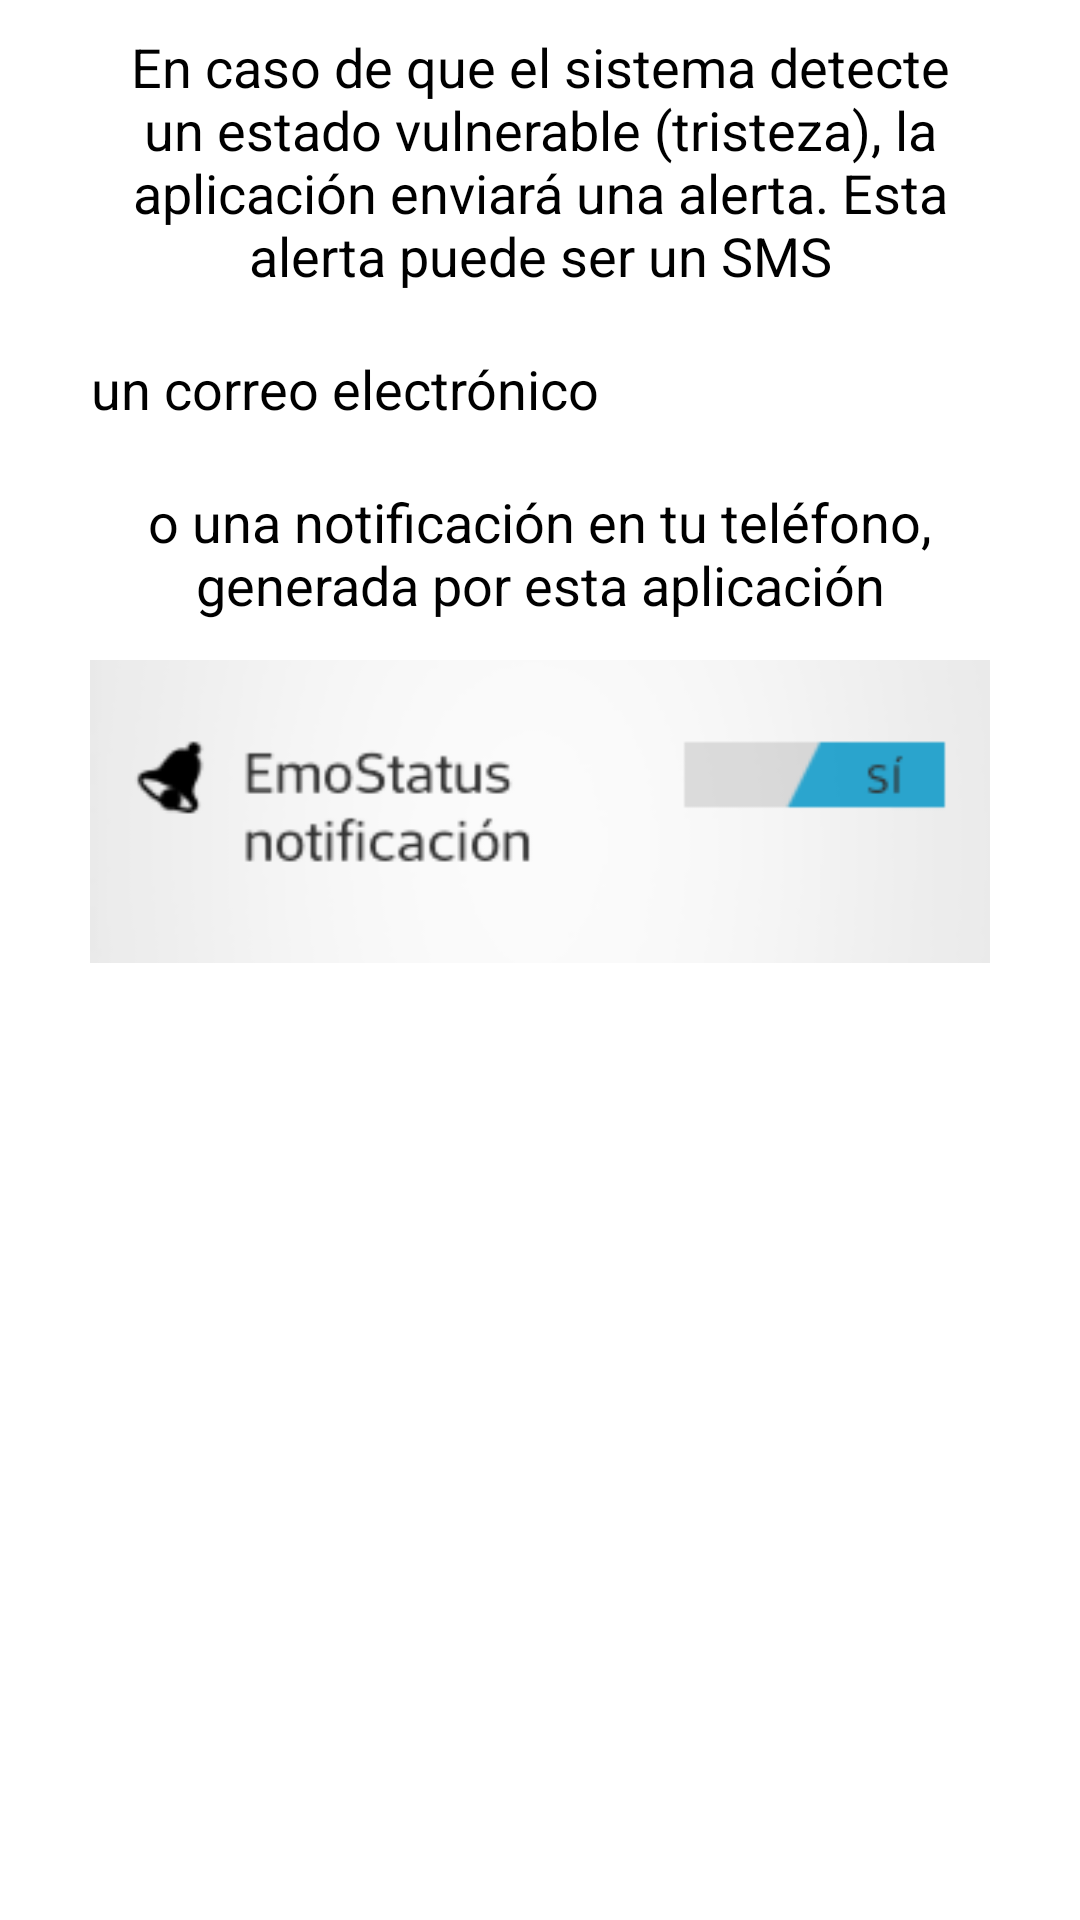

Produce the Android XML layout that renders to this screen, including the resource entries it uses.
<!-- AndroidManifest.xml: application theme AppTheme -->
<!-- res/layout/tutorial_step5.xml -->
<?xml version="1.0" encoding="utf-8"?>
<RelativeLayout xmlns:android="http://schemas.android.com/apk/res/android"
    android:layout_width="match_parent" android:layout_height="match_parent">

    <TextView
        android:layout_width="wrap_content"
        android:layout_height="wrap_content"
        android:textAppearance="?android:attr/textAppearanceMedium"
        android:text="@string/tuto5_text1"
        android:id="@+id/textView"
        android:layout_alignParentTop="true"
        android:layout_marginTop="10dp"
        android:layout_marginLeft="30dp"
        android:layout_marginRight="30dp"
        android:textAlignment="center" />

    <ImageView
        android:layout_width="wrap_content"
        android:layout_height="wrap_content"
        android:src="@drawable/screen_alert_sms"
        android:layout_centerHorizontal="true"
        android:layout_marginTop="10dp"
        android:layout_marginLeft="30dp"
        android:layout_marginRight="30dp"
        android:id="@+id/scree_sms"
        android:layout_below="@+id/textView"/>

    <TextView
        android:layout_width="wrap_content"
        android:layout_height="wrap_content"
        android:textAppearance="?android:attr/textAppearanceMedium"
        android:text="@string/tuto5_text2"
        android:id="@+id/textView2"
        android:layout_marginLeft="30dp"
        android:layout_marginRight="30dp"
        android:layout_marginTop="10dp"
        android:textAlignment="center"
        android:layout_below="@+id/scree_sms"/>

    <ImageView
        android:layout_width="wrap_content"
        android:layout_height="wrap_content"
        android:src="@drawable/screen_alert_email"
        android:id="@+id/scree_email"
        android:layout_centerHorizontal="true"
        android:layout_marginTop="10dp"
        android:layout_marginLeft="30dp"
        android:layout_marginRight="30dp"
        android:layout_below="@+id/textView2"/>

    <TextView
        android:layout_width="wrap_content"
        android:layout_height="wrap_content"
        android:textAppearance="?android:attr/textAppearanceMedium"
        android:text="@string/tuto5_text3"
        android:id="@+id/textView3"
        android:layout_marginLeft="30dp"
        android:layout_marginRight="30dp"
        android:layout_marginTop="10dp"
        android:textAlignment="center"
        android:layout_below="@+id/scree_email"/>

    <ImageView
        android:layout_width="wrap_content"
        android:layout_height="wrap_content"
        android:src="@drawable/screen_alert_noti"
        android:layout_centerHorizontal="true"
        android:layout_marginTop="10dp"
        android:layout_marginLeft="30dp"
        android:layout_marginRight="30dp"
        android:layout_below="@+id/textView3"/>
</RelativeLayout>
<!-- resources referenced by this layout -->
<resources>
  <!-- drawable screen_alert_noti: png bitmap (drawable, 7269 bytes) -->
  <string name="tuto5_text1">En caso de que el sistema detecte un estado vulnerable (tristeza), la aplicación enviará una alerta. Esta alerta puede ser un SMS</string>
  <string name="tuto5_text2">un correo electrónico</string>
  <string name="tuto5_text3">o una notificación en tu teléfono, generada por esta aplicación</string>
  <style name="AppTheme" parent="android:Theme.Holo.Light.DarkActionBar">
          <item name="textAppearanceFinish">@style/TextAppearanceFinish</item>
      </style>
  <style name="TextAppearanceFinish" parent="android:TextAppearance.Holo.Medium">
          <item name="android:textColor">#fff</item>
      </style>
</resources>
